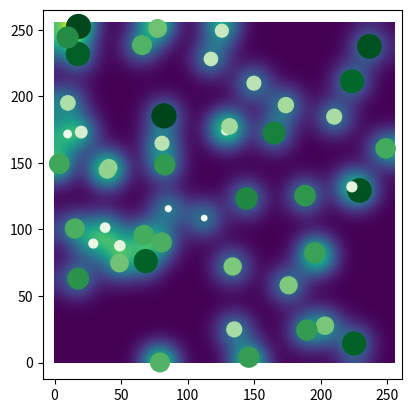

Python code for this plot:
%matplotlib inline
import matplotlib.pyplot as plt
import numpy as np
import scipy.ndimage
import scipy.spatial

point_count = 50
points = np.random.rand(point_count, 2) * 256
points[:3]

# Type your solution here and press CTRL-ENTER

values = np.random.rand(point_count) * 300
plt.scatter(points[:, 0], points[:, 1], c=values, s=values, cmap=plt.cm.Greens)
plt.axis('tight');

# Type your solution here and press CTRL-ENTER

def get_heatmap(points):
    image = np.zeros((256, 256))
    for x, y in points:
        image[int(y), int(x)] += 1
    return scipy.ndimage.gaussian_filter(image, (10, 10))

plt.imshow(get_heatmap(points), origin='lower');

# Type your solution here and press CTRL-ENTER

import random
random_point = random.choice(points)
random_point

import scipy.spatial
kd_tree = scipy.spatial.KDTree(points)
neighbor_distances, neighbor_indices = kd_tree.query(random_point, k=5)
points[neighbor_indices]

target_path = '/tmp/points%03d.png'
kd_tree = scipy.spatial.KDTree(points)
image = get_heatmap([random_point])
plt.imsave(target_path % 1, image, origin='lower')
for point_count in range(2, len(points) + 1):
    nearest_points = points[kd_tree.query(random_point, k=point_count - 1)[1]]
    image = get_heatmap(np.vstack([random_point, nearest_points]))
    plt.imsave(target_path % point_count, image, origin='lower')
    print(target_path % point_count)